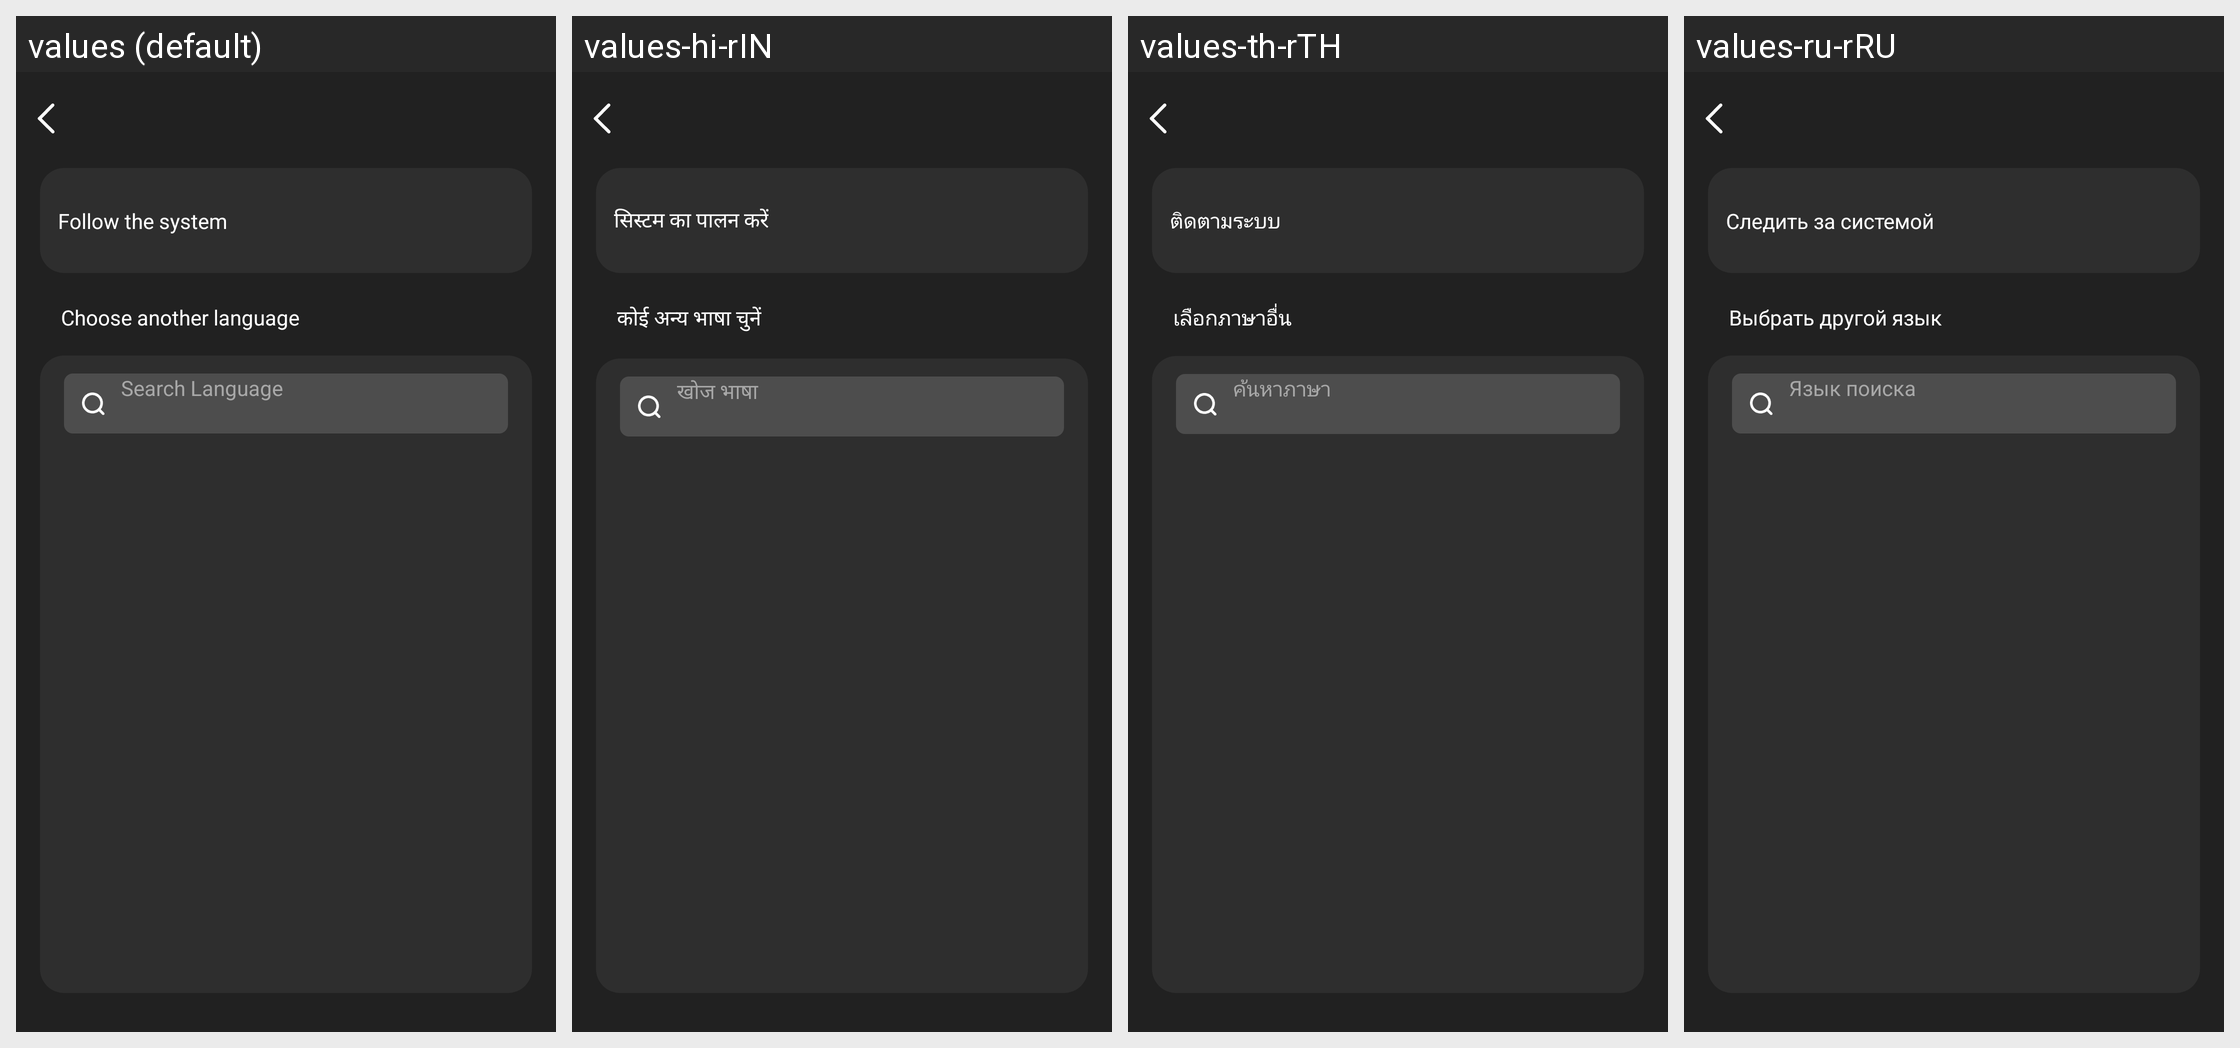

This grid shows one Android layout under several languages. Give, for every string resource on the screen, its name, the default text and each shown locale's text.
Android screen res/layout/activity_ai_language.xml rendered under 4 locales, left to right: values (default), values-hi-rIN, values-th-rTH, values-ru-rRU. Device: Nexus 5 (rendered at 1080×1920; each locale shown at half size, 540×960, under a caption strip naming it); theme Theme.GlassStudio.
Other locales in the repository, not shown: values-ar, values-de, values-es, values-fr, values-in-rID, values-it-rIT, values-ja, values-ko-rKR, values-pt, values-pt-rBR, values-tr-rTR, values-vi-rVN, values-zh-rCN, values-zh-rHK, values-zh-rTW.
Strings drawn on this screen, with the default value and each locale's value (text and hints the layout hard-codes, and strings that could not be matched under every locale, appear in the picture but are not listed):

g_fire_44
  values: Follow the system
  values-hi-rIN: सिस्टम का पालन करें
  values-th-rTH: ติดตามระบบ
  values-ru-rRU: Следить за системой

g_fire_45
  values: Choose another language
  values-hi-rIN: कोई अन्य भाषा चुनें
  values-th-rTH: เลือกภาษาอื่น
  values-ru-rRU: Выбрать другой язык

g_account_8
  values: Search Language
  values-hi-rIN: खोज भाषा
  values-th-rTH: ค้นหาภาษา
  values-ru-rRU: Язык поиска
